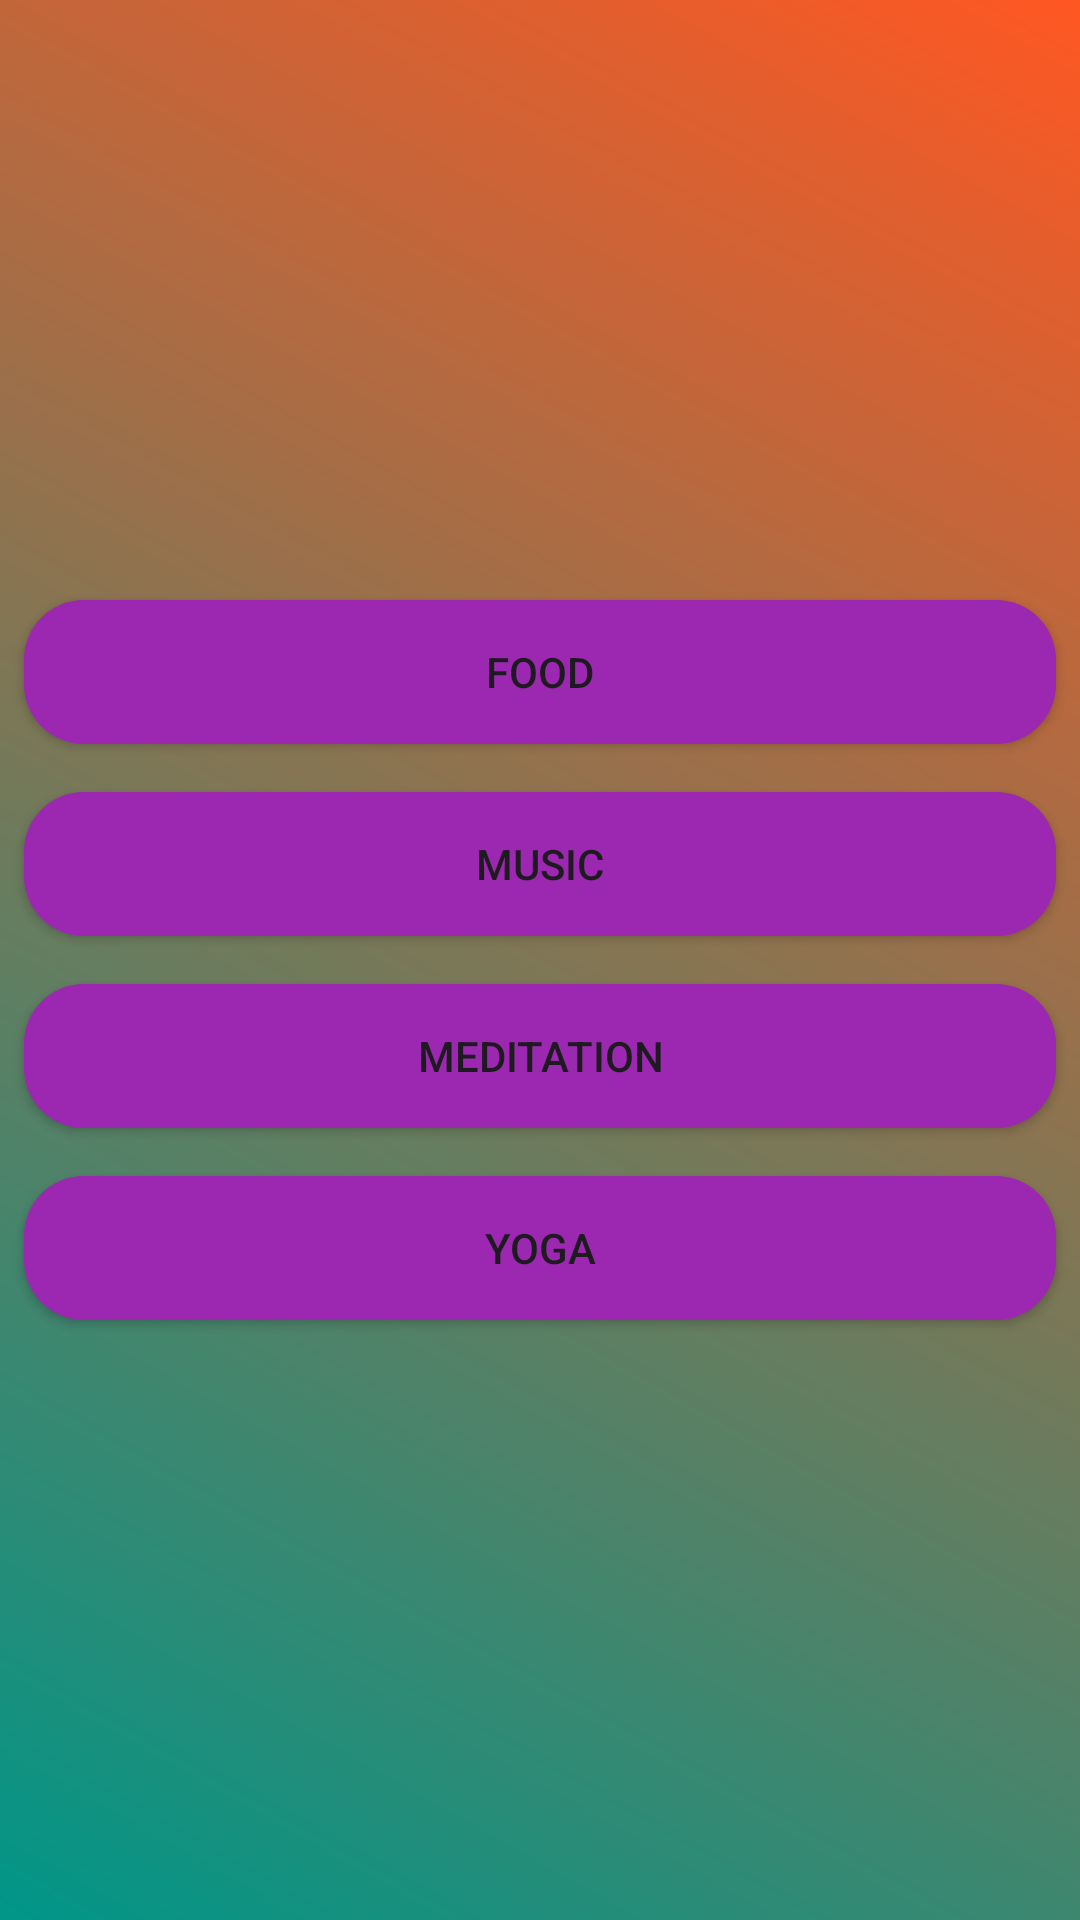

Reconstruct the res/layout file that produces this screen, plus the resources it refers to.
<!-- AndroidManifest.xml: application theme Theme.Amma -->
<!-- res/layout/fragment_trimester1.xml -->
<LinearLayout xmlns:android="http://schemas.android.com/apk/res/android"
    xmlns:tools="http://schemas.android.com/tools"
    android:layout_width="match_parent"
    android:layout_height="match_parent"
    android:orientation="vertical"
    android:background="@drawable/gradient_background1"
    android:gravity="center">

    <Button
        android:id="@+id/btnFood"
        android:layout_width="match_parent"
        android:layout_height="wrap_content"
        android:text="@string/food1"
        android:background="@drawable/rounded_button"
        android:layout_margin="8dp" />

    <Button
        android:id="@+id/btnMusic"
        android:layout_width="match_parent"
        android:layout_height="wrap_content"
        android:text="@string/music1"
        android:background="@drawable/rounded_button"
        android:layout_margin="8dp" />

    <Button
        android:id="@+id/btnMeditation"
        android:layout_width="match_parent"
        android:layout_height="wrap_content"
        android:text="@string/meditation1"
        android:background="@drawable/rounded_button"
        android:layout_margin="8dp" />

    <Button
        android:id="@+id/btnYoga"
        android:layout_width="match_parent"
        android:layout_height="wrap_content"
        android:text="@string/yoga1"
        android:background="@drawable/rounded_button"
        android:layout_margin="8dp" />

</LinearLayout>
<!-- resources referenced by this layout -->
<resources>
  <!-- drawable gradient_background1 (drawable) -->
  <shape xmlns:android="http://schemas.android.com/apk/res/android">
      <gradient
          android:startColor="#009688"
          android:endColor="#FF5722"
          android:angle="45" />
  </shape>
  <!-- drawable rounded_button (drawable) -->
  <shape xmlns:android="http://schemas.android.com/apk/res/android"
      android:shape="rectangle">
      <solid android:color="#9C27B0"/> 
      <corners android:radius="20dp"/> 
  </shape>
  <string name="food1">Food</string>
  <string name="meditation1">Meditation</string>
  <string name="music1">Music</string>
  <string name="yoga1">Yoga</string>
  <style name="Theme.Amma" parent="Base.Theme.Amma" />
  <style name="Base.Theme.Amma" parent="Theme.Material3.DayNight.NoActionBar">
          
          
      </style>
</resources>
